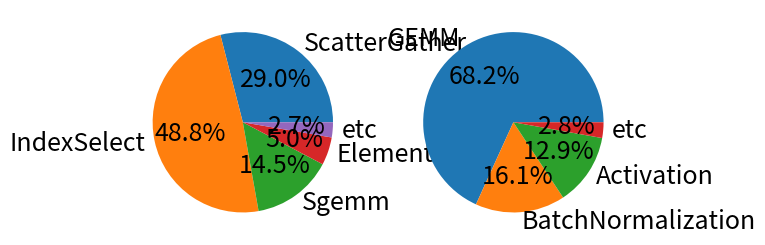
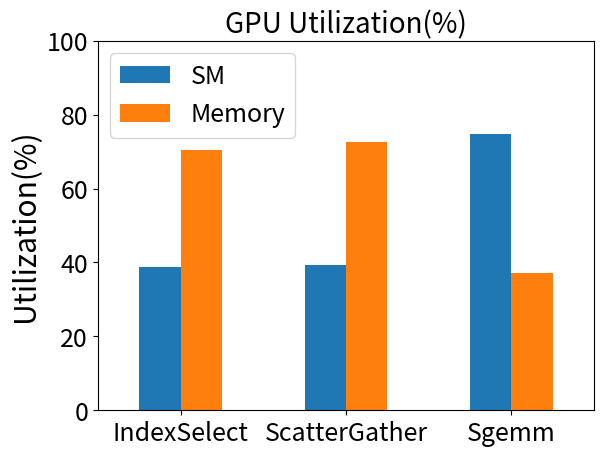
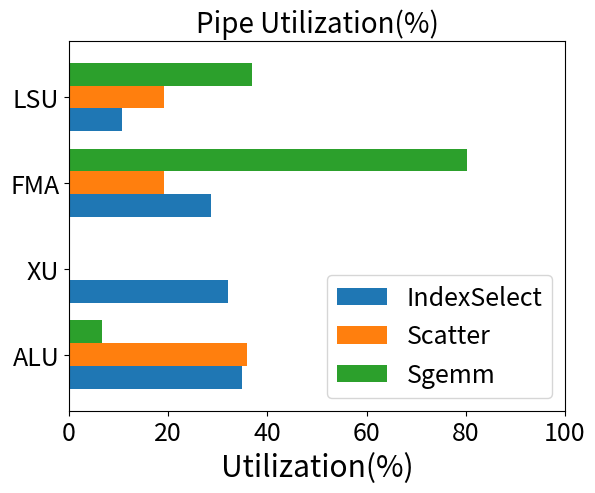
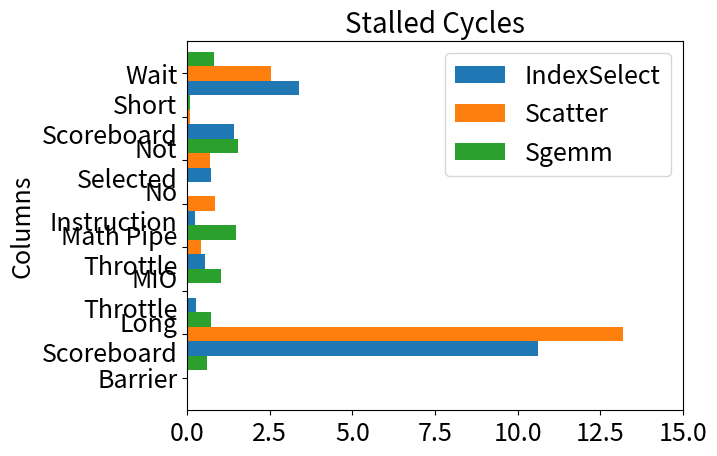
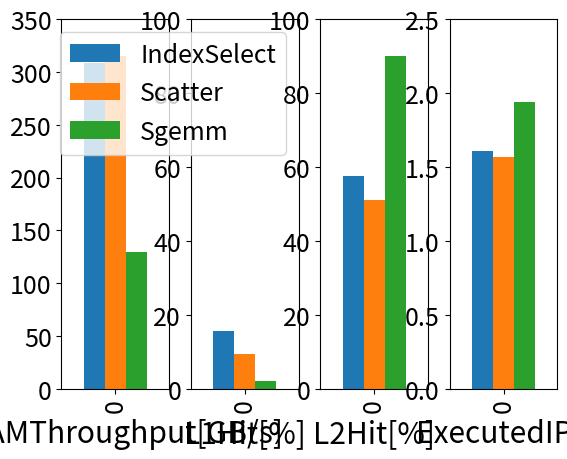

These charts were generated, in order, by the following Python code:
ExecutionDependency = 0
DataRequest = 0
Synchronization = 0
ImmConstant = 0
PipeBusy = 0
NotSelected =0

"""
We need to seperate execution kernel to aggregation and combination
Main kernels: sgemm, indexselect, scatter

LSU: Load Store Unit
FMA: Fused Multiply Add/Accumulate
ADU: Address Divergence Unit
CBU: Convergence Barrier Unit. (warp-level convergence, barrier, branch insts)

using batch size, make model size similar to DNN batch size
Metric
utilization(%):     SM, Memory, 
hit rate (%):       (L1h)L1 hit, (L2h)L2 hit, 
Throughput(GB/sec): (L12SMT)L1Cache to SM throughput, (MT) Memory Throughput
Etc:                (AO)Achieved Occupancy, (ATpR)Atomic Transactions per request, (IPC)Executed IPC, (SU)Issue Slot Utilization
Issue stall:        (MTS)Issue Stalled for Memory Throttle, (Sync)Synchronization, (PB)Pipe Busy, (ED)Execution Dependency, (DR)Data Request
layer 1: volta_sgemm_32x128_nn, indexSelectLargeIndex, 
layer 2: volta_sgemm_32x128_nn
"""
volta_sgemm_32x128_nn = {}
volta_sgemm_32x128_nn['SM'] = 25.4
volta_sgemm_32x128_nn['Memory'] = 35.62
volta_sgemm_32x128_nn['L1h'] = 15.65
volta_sgemm_32x128_nn['L2h'] = 70.64
volta_sgemm_32x128_nn['IPC'] = 0.77
volta_sgemm_32x128_nn['L12SMT'] = 137.25    # GB/sec
volta_sgemm_32x128_nn['MT'] = 154.32
volta_sgemm_32x128_nn['AO'] = 35.73
# % , Occupancy is the ratio of the number of active warps per multiprocessor to the maximum number of possible active warps.
# Another way to view occupancy is the percentage of the hardware's ability to process warps that is actively in use.
# Higher occupancy does not always result in higher performance, however, low occupancy always reduces the ability to hide latencies,
# resulting in overall performance degradation.
# Large discrepancies between the theoretical and the achieved occupancy during execution typically indicates highly imbalanced workloads.
# 32 warps can active in a multiprocessor
volta_sgemm_32x128_nn['ATpR'] = 0   #theorical warp: 8, active warp: 2.xx, and eligible warp is 0.28 -> stall by dependency
volta_sgemm_32x128_nn['SU'] = 19.27
volta_sgemm_32x128_nn['MTS'] = 0    # only activated in graph processing
volta_sgemm_32x128_nn['Sync'] = None
volta_sgemm_32x128_nn['PB'] = 81.59
volta_sgemm_32x128_nn['ED'] = None
import matplotlib.pyplot as plt
import pandas as pd
import numpy as np
from numpy import squeeze
# #Kernel proportion

SAG_Pubmed_128 = {}
SAG_Pubmed_128['ScatterGather'] = 25.8
SAG_Pubmed_128['IndexSelect'] = 35.1
SAG_Pubmed_128['Sgemm'] = 26.6
SAG_Pubmed_128['ElementWise'] = 9.3

SAG_Citeseer_128 = {}
SAG_Citeseer_128['ScatterGather'] =24.3
SAG_Citeseer_128['IndexSelect'] = 28.1
SAG_Citeseer_128['Sgemm'] = 33.5
SAG_Citeseer_128['ElementWise'] = 13.2

SAG_Cora_128 = {}
SAG_Cora_128['ScatterGather'] =24.5
SAG_Cora_128['IndexSelect'] = 31.7
SAG_Cora_128['Sgemm'] = 30.5
SAG_Cora_128['ElementWise'] = 11.6

SAINT_Pubmed_128 = {}
SAINT_Pubmed_128['ScatterGather'] = 23.2
SAINT_Pubmed_128['Sgemm'] = 23.1
SAINT_Pubmed_128['IndexSelect'] = 22.2
SAINT_Pubmed_128['ElementWise'] = 23.1

SAINT_Citeseer_128 = {}
SAINT_Citeseer_128['ScatterGather'] = 32.6
SAINT_Citeseer_128['Sgemm'] = 32.7
SAINT_Citeseer_128['IndexSelect'] = 21.2
SAINT_Citeseer_128['ElementWise'] = 12.5

SAINT_Cora_128 = {}
SAINT_Cora_128['ScatterGather'] = 33.1
SAINT_Cora_128['Sgemm'] = 29.5
SAINT_Cora_128['IndexSelect'] = 25.6
SAINT_Cora_128['ElementWise'] = 10.1

GCN_Pubmed_128 = {}
GCN_Pubmed_128['ScatterGather'] = 23.0
GCN_Pubmed_128['Sgemm'] = 23.1
GCN_Pubmed_128['IndexSelect'] = 22.3
GCN_Pubmed_128['ElementWise'] = 25.2

GCN_Citeseer_128 = {}
GCN_Citeseer_128['ScatterGather'] = 4.1
GCN_Citeseer_128['Sgemm'] = 76.2
GCN_Citeseer_128['IndexSelect'] = 4.2
GCN_Citeseer_128['ElementWise'] = 6.1

GCN_Cora_128 = {}
GCN_Cora_128['ScatterGather'] = 10.3
GCN_Cora_128['Sgemm'] = 42.3
GCN_Cora_128['IndexSelect'] = 11.4
GCN_Cora_128['ElementWise'] = 14.9

GAT_Cora_128 = {}
GAT_Cora_128['ScatterGather'] = 10.3
GAT_Cora_128['Sgemm'] = 42.9
GAT_Cora_128['IndexSelect'] = 10.8
GAT_Cora_128['ElementWise'] = 14.9
GAT_Cora_128['Reduced'] = 10.7

GAT_Citeseer_128 = {}
GAT_Citeseer_128['ScatterGather'] = 5.1
GAT_Citeseer_128['Sgemm'] = 66
GAT_Citeseer_128['IndexSelect'] = 6.1
GAT_Citeseer_128['ElementWise'] = 10.3
GAT_Citeseer_128['Reduced'] = 6.8

GAT_Pubmed_128 = {}
GAT_Pubmed_128['ScatterGather'] = 17.8
GAT_Pubmed_128['Sgemm'] = 20.1
GAT_Pubmed_128['IndexSelect'] = 18.7
GAT_Pubmed_128['ElementWise'] = 27.5
GAT_Pubmed_128['Reduced'] = 10.3
# print(SAG_Reddit_128.keys(), SAG_Reddit_128.values())
fig, axs = plt.subplots(1, 2)
plt.rcParams.update({'font.size': 18})

SAG_Reddit_128 = {}
SAG_Reddit_128['ScatterGather'] = 29
SAG_Reddit_128['IndexSelect'] = 48.8
SAG_Reddit_128['Sgemm'] = 14.5
SAG_Reddit_128['ElementWise'] = 5.0
SAG_Reddit_128['etc'] = 100 -sum(SAG_Reddit_128.values())
# PubScatter = [SAG_Pubmed_128['ScatterGather'], GAT_Pubmed_128['ScatterGather'], GCN_Pubmed_128['ScatterGather'], SAINT_Pubmed_128['ScatterGather']]
# PubSelect = [SAG_Pubmed_128['IndexSelect'], GAT_Pubmed_128['IndexSelect'], GCN_Pubmed_128['ScatterGather'], SAINT_Pubmed_128['IndexSelect']]
# PubSgemm = [SAG_Pubmed_128['Sgemm'], GAT_Pubmed_128['Sgemm'], GCN_Pubmed_128['Sgemm'], SAINT_Pubmed_128['Sgemm']]
# PubElement = [SAG_Pubmed_128['ElementWise'], GAT_Pubmed_128['ElementWise'], GCN_Pubmed_128['ElementWise'], SAINT_Pubmed_128['ElementWise']]
# PubReduce = [0, GAT_Pubmed_128['Reduced'], 0, 0]
#
# CoraScatter = [SAG_Cora_128['ScatterGather'], GAT_Cora_128['ScatterGather'], GCN_Cora_128['ScatterGather'], SAINT_Cora_128['ScatterGather']]
# CoraSelect = [SAG_Cora_128['IndexSelect'], GAT_Cora_128['IndexSelect'], GCN_Cora_128['ScatterGather'], SAINT_Cora_128['IndexSelect']]
# CoraSgemm = [SAG_Cora_128['Sgemm'], GAT_Cora_128['Sgemm'], GCN_Cora_128['Sgemm'], SAINT_Cora_128['Sgemm']]
# CoraElement = [SAG_Cora_128['ElementWise'], GAT_Cora_128['ElementWise'], GCN_Cora_128['ElementWise'], SAINT_Cora_128['ElementWise']]
# CoraReduce = [0, GAT_Cora_128['Reduced'], 0, 0]
#
# CiteseerScatter = [SAG_Citeseer_128['ScatterGather'], GAT_Citeseer_128['ScatterGather'], GCN_Citeseer_128['ScatterGather'], SAINT_Citeseer_128['ScatterGather']]
# CiteseerSelect = [SAG_Citeseer_128['IndexSelect'], GAT_Citeseer_128['IndexSelect'], GCN_Citeseer_128['ScatterGather'], SAINT_Citeseer_128['IndexSelect']]
# CiteseerSgemm = [SAG_Citeseer_128['Sgemm'], GAT_Citeseer_128['Sgemm'], GCN_Citeseer_128['Sgemm'], SAINT_Citeseer_128['Sgemm']]
# CiteseerElement = [SAG_Citeseer_128['ElementWise'], GAT_Citeseer_128['ElementWise'], GCN_Citeseer_128['ElementWise'], SAINT_Citeseer_128['ElementWise']]
# CiteseerReduce = [0, GAT_Citeseer_128['Reduced'], 0, 0]
#
# RedditScatter = [SAG_Reddit_128['ScatterGather']]
# RedditSelect = [SAG_Reddit_128['IndexSelect']]
# RedditSgemm = [SAG_Reddit_128['Sgemm']]
# RedditElement = [SAG_Reddit_128['ElementWise']]
# RedditReduce = [0]
# print(PubScatter, PubSelect, PubSgemm, PubElement, PubReduce)
# print(CoraScatter, CoraSelect, CoraSgemm, CoraElement, CoraReduce)
# print(CiteseerScatter, CiteseerSelect, CiteseerSgemm, CiteseerElement, CiteseerReduce)
# print(RedditScatter, RedditSelect, RedditSgemm, RedditElement, RedditReduce)
# Frame = pd.DataFrame('ScatterGather':[PubScatter, CoraScatter, CiteseerScatter, RedditScatter], 'IndexSelect':[PubSelect, CoraSelect, CiteseerReduce, RedditSelect],
# 'Sgemm':[PubSgemm, CoraSgemm, CiteseerSgemm, RedditSgemm], 'ElementWise':[PubElement, CoraElement, CiteseerElement, RedditElement], 'Reduce'[None, None, None, RedditReduce],
# 'Index':[])
# print(SAG_Reddit_128.keys(), SAG_Reddit_128.values())
axs[0].pie(SAG_Reddit_128.values(), labels=SAG_Reddit_128.keys(), autopct='%.1f%%')
# plt.show()
IMC_Resnet50x4 = {}
IMC_Resnet50x4['GEMM'] = 68.2
IMC_Resnet50x4['BatchNormalization'] = 16.1
IMC_Resnet50x4['Activation'] = 12.9
IMC_Resnet50x4['etc'] = 100 - sum(IMC_Resnet50x4.values())
# SAG_Reddit_128 = pd.DataFrame(SAG_Reddit_128)


axs[1].pie(IMC_Resnet50x4.values(), labels=IMC_Resnet50x4.keys(), autopct='%.1f%%')
plt.show()

# SAG_Cora_128 = {}
# SAG_Cora_128['ScatterGather'] = 23.1
# SAG_Cora_128['IndexSelect'] = 29.9
# SAG_Cora_128['Sgemm'] = 34.6
# # print(SAG_Reddit_128.keys(), SAG_Reddit_128.values())
#
# axs[1].pie(SAG_Cora_128.values(), labels=SAG_Cora_128.keys(), autopct='%.1f%%')
# plt.show()

#
# width = 0.35
# # GPU Utilization: IndexSelect, ScatterGather, Sgemm / Reddit
# SM = [38.8, 39.2, 74.8]
# Memory = [70.4, 72.5, 37.1]
# Index1 = ['IndexSelect', 'ScatterGather', 'Sgemm']
# df_util = pd.DataFrame({'SM': SM, 'Memory': Memory, 'Index': Index1})
# fig1 = df_util.plot(kind='bar')
# fig1.set_title('GPU Utilization(%)', size=20)
# fig1.set_xticklabels(df_util['Index'], rotation=0)
# fig1.set_ylabel('Utilization(%)', size='large')
# fig1.set_ylim([0,100])
# plt.show()

# # GPU Utilization: IndexSelect, ScatterGather, Sgemm / Reddit
SM = [38.8, 39.2, 74.8]
Memory = [70.4, 72.5, 37.1]
Index1 = ['IndexSelect', 'ScatterGather', 'Sgemm']
df_util = pd.DataFrame({'SM': SM, 'Memory': Memory, 'Index': Index1})
fig1 = df_util.plot(kind='bar')
fig1.set_title('GPU Utilization(%)', size=20)
fig1.set_xticklabels(df_util['Index'], rotation=0)
fig1.set_ylabel('Utilization(%)', size='large')
fig1.set_ylim([0,100])
plt.show()
#
# # Compute Workload Analysis, Pipe Utilization(%)
# ALU   XU    FMA   LSU
IndexSelect1 = [34.81, 32.13, 28.56, 10.71]
Scatter1 = [35.83, 0, 19.21, 19.21]
Sgemm1 = [6.62, 0, 80.32, 36.99]
Index2 = ['ALU', 'XU', 'FMA', 'LSU']
df_pipe = pd.DataFrame({'IndexSelect': IndexSelect1, 'Scatter': Scatter1, 'Sgemm': Sgemm1, 'Index':Index2})
fig2 = df_pipe.plot(kind='barh', width=0.8)
fig2.set_title('Pipe Utilization(%)', size=20)
fig2.set_yticklabels(df_pipe['Index'], rotation=0)
fig2.set_xlabel('Utilization(%)', size='large')
fig2.set_xlim([0,100])
plt.show()

# analysis stall reasons, Warp cycles per instruction -> latency between two consecutive instructions.
# stall long scoreboard / stall wait  /   stall short scoreboard  /   stall not selected    / stall math pipe throttle  / stall MIO Throttle / stall no instruction / stall barrier
IndexSelect2 = [round(a  / 17.59*100, 2) for a in [10.65, 3.39, 1.42, 0.73, 0.53, 0.28, 0.24, 0.0]]
# tmp = np.array([IndexSelect2, IndexSelect2]).squeeze(axis=1)
#
# print(tmp)
# Sum0 = [10.6, 3.39, 1.42, 0.73, 0.53, 0.28, 0.24, 0.0]
# sum(Sum0)
stall_data = [10.6, 3.39, 1.42, 0.73, 0.53, 0.28, 0.24, 0.0,
                                        13.17, 2.54, 0.1, 0.68, 0.42, 0.0, 0.86, 0.0,
                                        0.73, 0.82, 0.1, 1.53, 1.47, 1.04, 0.04, 0.61]
print( stall_data)
stall_index = ['IndexSelect' for i in range(0,8)]  #.append(), 'Scatter' for i in range(0,8), 'Sgemm' for i in range(0,8)]
for i in range(0, 8):
    stall_index.append("Scatter")

for i in range(0, 8):
    stall_index.append("Sgemm")
# print(stall_index)
# IndexSelect2 = round(IndexSelect2, 2)
# LongScoreBoard = (61.0, 10.0, 73.0)
# Wait = (19.0, 13.0, 14.0)
# ShortScoreboard = (8.0, 1.0, 1.0)
# NotSelected = (4.0, 24.0, 4.0)
# MathPipeThrottle = (3.0, 24.0, 2.0)
# MIOThrottle = (2.0, 16.0, 0)
# NoInstruction = (1.0, 1.0, 5.0)
# Barrier = (0, 9, 0)
# N = 3
# ind = np.arange(N)
# p1 = plt.bar(ind, LongScoreBoard)
# p2 = plt.bar(ind, Wait)
# p3 = plt.bar(ind, ShortScoreboard)
# p4 = plt.bar(ind, NotSelected)
# p5 = plt.bar(ind, MathPipeThrottle)
# p6 = plt.bar(ind, MIOThrottle)
# p7 = plt.bar(ind, NoInstruction)
# p8 = plt.bar(ind, Barrier)
# plt.legend((p1[0], p2[0], p3[0], p4[0], p5[0], p6[0], p7[0], p8[0]), ('Long Scoreboard', 'Wait', 'Short Scoreboard' , 'Not Selected', 'Math Pipe Throttle' ,'MIO Throttle', 'No Instruction' ,'Barrier'))
# plt.xticks(ind, ('IndexSelect', 'Scatter', 'Sgemm'))
# plt.ylim([0,100])
# plt.show()


Sgemm2 = [round(b  / 6.32, 2) for b in [0.66, 0.82, 0.09, 1.54, 1.49, 1.01, 0.04, 0.6]]
Scatter2 = [round(c  / 17.91, 2) for c in [13.03, 2.54, 0.1, 0.68, 0.42, 0.0, 0.86, 0.0]]
Column3 = ['Long\nScoreboard', 'Wait', 'Short\nScoreboard' , 'Not\nSelected', 'Math Pipe\nThrottle' ,'MIO\nThrottle', 'No\nInstruction' ,'Barrier',
           'Long\nScoreboard', 'Wait', 'Short\nScoreboard' , 'Not\nSelected', 'Math Pipe\nThrottle' ,'MIO\nThrottle', 'No\nInstruction' ,'Barrier',
           'Long\nScoreboard', 'Wait', 'Short\nScoreboard' , 'Not\nSelected', 'Math Pipe\nThrottle' ,'MIO\nThrottle', 'No\nInstruction' ,'Barrier']
# Data = [stall_index, Column3, stall_data]
# rows = zip(Data[0], Data[1], Data[2])
headers = ['Kernels', 'Warp States', 'Values']
df_stall = pd.DataFrame({'Kernels':stall_index, 'Columns': Column3, 'Values': stall_data})
print(df_stall)
df_pivot = df_stall.pivot(columns='Kernels', index='Columns').fillna(0)
print(df_pivot.all())
fig3 = df_pivot.plot(kind='barh', width = 1.0)
# df_pivot = df_stall.pivot(index='Kernels', columns='Warp States', values='Values')
# df_pivot = df_pivot[['Long Scoreboard', 'Wait', 'Short Scoreboard' , 'Not Selected', 'Math Pipe Throttle' ,'MIO Throttle', 'No Instruction' ,'Barrier']].copy()
# fig3 = df_pivot.plot.bar(stacked=True, legend='reverse', width=1.0)
# fig3 = df_pivot.plot.bar(stacked=True, legend='reverse', width=1.0)
fig3.legend(['IndexSelect', 'Scatter', 'Sgemm'])
# fig3 = df_pivot.plot.bar(stacked=True, legend='reverse', width=1.0)
fig3.set_title('Stalled Cycles', size=20)
# fig3.set_yticklabels(df_pipe['Index'], rotation=0))
fig3.set_xlim([0,15])
plt.show()

# # MemThroughput, L1Hit, L2Hit, ExecutedIPC
IndexSelect = [308.62, 15.65, 57.66, 1.61]
Scatter = [314.77, 9.42, 51.08, 1.57]
Sgemm = [129.3, 2.08, 90.05, 1.94]
Index = ['DRAMThroughput', 'L1Hit', 'L2Hit', 'ExecutedIPC']
df_hwChar0 = pd.DataFrame({'IndexSelect': [IndexSelect[0]], 'Scatter': [Scatter[0]], 'Sgemm': Sgemm[0], 'Index':[Index[0]]})
df_hwChar1 = pd.DataFrame({'IndexSelect': [IndexSelect[1]], 'Scatter': [Scatter[1]], 'Sgemm': Sgemm[1], 'Index':[Index[1]]})
df_hwChar2 = pd.DataFrame({'IndexSelect': [IndexSelect[2]], 'Scatter': [Scatter[2]], 'Sgemm': Sgemm[2], 'Index':[Index[2]]})
df_hwChar3 = pd.DataFrame({'IndexSelect': [IndexSelect[3]], 'Scatter': [Scatter[3]], 'Sgemm': Sgemm[3], 'Index':[Index[3]]})
# print(df_hwChar)
fig, axes = plt.subplots(1, 4)
ax1 = df_hwChar0.plot(kind='bar', width=0.7, ax=axes[0], legend=False)
ax2 = df_hwChar1.plot(kind='bar', width=0.7, ax=axes[1])
ax3 = df_hwChar2.plot(kind='bar', width=0.7, ax=axes[2], legend=False)
ax4 = df_hwChar3.plot(kind='bar', width=0.7, ax=axes[3], legend=False)
ax1.set_xlabel(Index[0]+"[GB/s]", size='large')
ax1.set_ylim([0,350])
ax2.set_xlabel(Index[1]+"[%]", size='large')
ax2.set_ylim([0,100])
ax3.set_xlabel(Index[2]+"[%]", size='large')
ax3.set_ylim([0,100])
ax4.set_xlabel(Index[3], size='large')
ax4.set_ylim([0,2.5])
# fig2 = df_pipe.plot(kind='barh', width=0.8)
# fig2.set_title('Pipe Utilization(%)', size=20)
# fig2.set_yticklabels(df_pipe['Index'], rotation=0)
# fig2.set_xlabel('Utilization(%)', size='large')
# fig2.set_xlim([0,100])
plt.show()


kernel_utilization = 28
width = 0.35
# # GPU Utilization: IndexSelect, ScatterGather, Sgemm
#
# SM = [38.8, 39.2, 74.8]
# Memory = [70.4, 72.5, 37.1]
# Index1 = ['IndexSelect', 'ScatterGather', 'Sgemm']
# df_util = pd.DataFrame({'SM': SM, 'Memory': Memory, 'Index': Index1})
# fig1 = df_util.plot(kind='bar')
# fig1.set_title('GPU Utilization(%)', size=20)
# fig1.set_xticklabels(df_util['Index'], rotation=0)
# fig1.set_ylabel('Utilization(%)', size='large')
# fig1.set_ylim([0,100])
# plt.show()